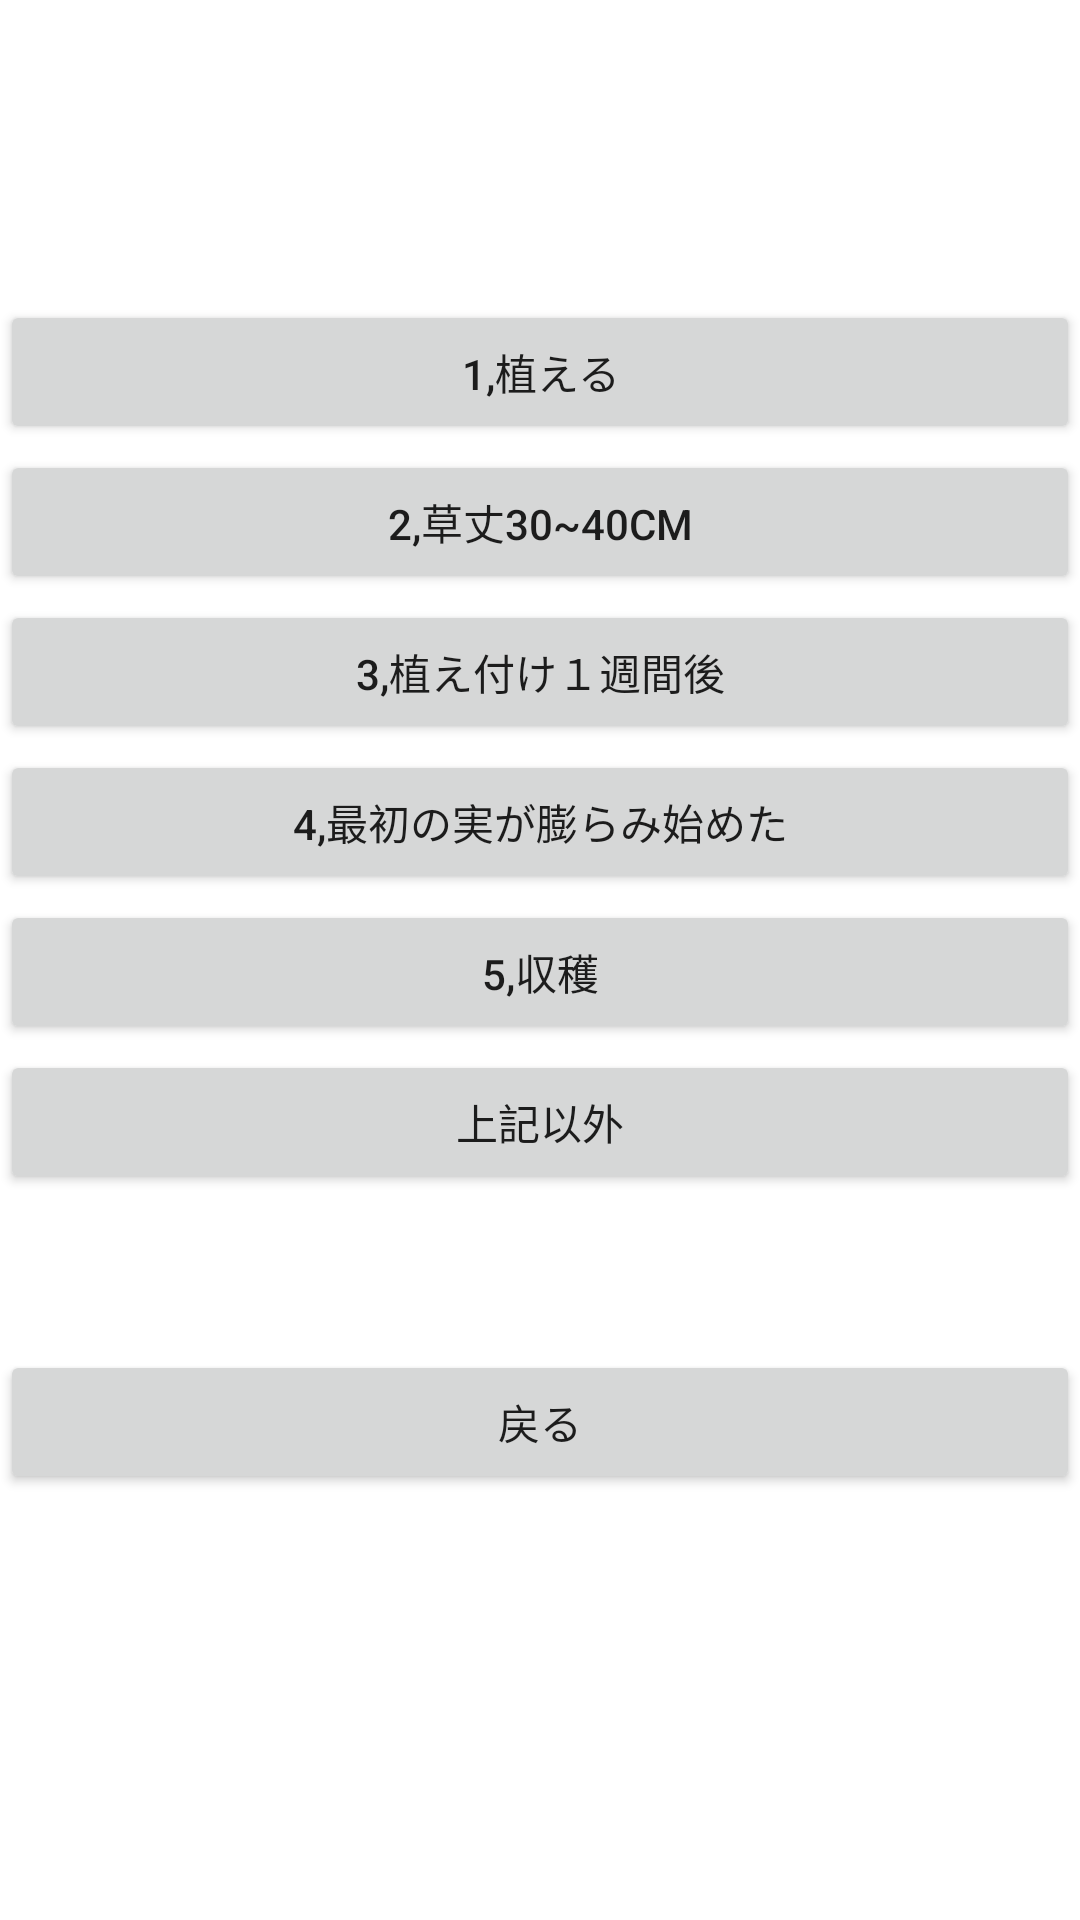

Here is an Android app screen rendered from its layout file. Give the layout XML and the strings, colors and styles it references.
<!-- AndroidManifest.xml: application theme Theme.VegetableGarden -->
<!-- res/layout/activity_main4.xml -->
<?xml version="1.0" encoding="utf-8"?>
<androidx.constraintlayout.widget.ConstraintLayout xmlns:android="http://schemas.android.com/apk/res/android"
    xmlns:app="http://schemas.android.com/apk/res-auto"
    xmlns:tools="http://schemas.android.com/tools"
    android:layout_width="match_parent"
    android:layout_height="match_parent"
    tools:context=".MainActivity4">

    <Button
        android:id="@+id/mini_tomato_1"
        android:layout_width="match_parent"
        android:layout_height="wrap_content"
        android:layout_marginTop="100dp"
        android:text="@string/mini_tomato_1"
        app:layout_constraintEnd_toEndOf="parent"
        app:layout_constraintHorizontal_bias="0.0"
        app:layout_constraintStart_toStartOf="parent"
        app:layout_constraintTop_toTopOf="parent" />

    <Button
        android:id="@+id/mini_tomato_2"
        android:layout_width="match_parent"
        android:layout_height="wrap_content"
        android:layout_marginTop="150dp"
        android:text="@string/mini_tomato_2"
        app:layout_constraintEnd_toEndOf="parent"
        app:layout_constraintHorizontal_bias="1.0"
        app:layout_constraintStart_toStartOf="parent"
        app:layout_constraintTop_toTopOf="parent" />

    <Button
        android:id="@+id/mini_tomato_3"
        android:layout_width="match_parent"
        android:layout_height="wrap_content"
        android:layout_marginTop="200dp"
        android:text="@string/mini_tomato_3"
        app:layout_constraintEnd_toEndOf="parent"
        app:layout_constraintHorizontal_bias="0.0"
        app:layout_constraintStart_toStartOf="parent"
        app:layout_constraintTop_toTopOf="parent" />

    <Button
        android:id="@+id/mini_tomato_4"
        android:layout_width="match_parent"
        android:layout_height="wrap_content"
        android:layout_marginTop="250dp"
        android:text="@string/mini_tomato_4"
        app:layout_constraintEnd_toEndOf="parent"
        app:layout_constraintHorizontal_bias="0.0"
        app:layout_constraintStart_toStartOf="parent"
        app:layout_constraintTop_toTopOf="parent" />

    <Button
        android:id="@+id/mini_tomato_5"
        android:layout_width="match_parent"
        android:layout_height="wrap_content"
        android:layout_marginTop="300dp"
        android:text="@string/mini_tomato_5"
        app:layout_constraintEnd_toEndOf="parent"
        app:layout_constraintHorizontal_bias="0.0"
        app:layout_constraintStart_toStartOf="parent"
        app:layout_constraintTop_toTopOf="parent" />

    <Button
        android:id="@+id/mini_tomato_other"
        android:layout_width="match_parent"
        android:layout_height="wrap_content"
        android:layout_marginTop="350dp"
        android:text="@string/mini_tomato_other"
        app:layout_constraintEnd_toEndOf="parent"
        app:layout_constraintHorizontal_bias="0.0"
        app:layout_constraintStart_toStartOf="parent"
        app:layout_constraintTop_toTopOf="parent" />

    <Button
        android:id="@+id/back"
        android:layout_width="match_parent"
        android:layout_height="wrap_content"
        android:layout_marginTop="450dp"
        android:text="@string/back"
        app:layout_constraintEnd_toEndOf="parent"
        app:layout_constraintHorizontal_bias="0.0"
        app:layout_constraintStart_toStartOf="parent"
        app:layout_constraintTop_toTopOf="parent" />

</androidx.constraintlayout.widget.ConstraintLayout>
<!-- resources referenced by this layout -->
<resources>
  <string name="back">戻る</string>
  <string name="mini_tomato_1">1,植える</string>
  <string name="mini_tomato_2">2,草丈30~40cm</string>
  <string name="mini_tomato_3">3,植え付け１週間後</string>
  <string name="mini_tomato_4">4,最初の実が膨らみ始めた</string>
  <string name="mini_tomato_5">5,収穫</string>
  <string name="mini_tomato_other">上記以外</string>
  <style name="Theme.VegetableGarden" parent="Theme.MaterialComponents.DayNight.DarkActionBar">
          
          <item name="colorPrimary">@color/purple_500</item>
          <item name="colorPrimaryVariant">@color/purple_700</item>
          <item name="colorOnPrimary">@color/white</item>
          
          <item name="colorSecondary">@color/teal_200</item>
          <item name="colorSecondaryVariant">@color/teal_700</item>
          <item name="colorOnSecondary">@color/black</item>
          
          <item name="android:statusBarColor" tools:targetApi="l">?attr/colorPrimaryVariant</item>
          
      </style>
  <!-- not gathered from this repository: default colours our renderer supplied (Android Studio template values) -->
  <color name="purple_500">#FF6200EE</color>
  <color name="purple_700">#FF3700B3</color>
  <color name="teal_200">#FF03DAC5</color>
  <color name="teal_700">#FF018786</color>
  <color name="black">#FF000000</color>
  <color name="white">#FFFFFFFF</color>
</resources>
